Photos from the image-classification dataset "Holberton-ML-RockPaperScissors" in the GitHub repository Blevis/Holberton-ML-RockPaperScissors. Its 3 classes are: paper, rock, scissors.

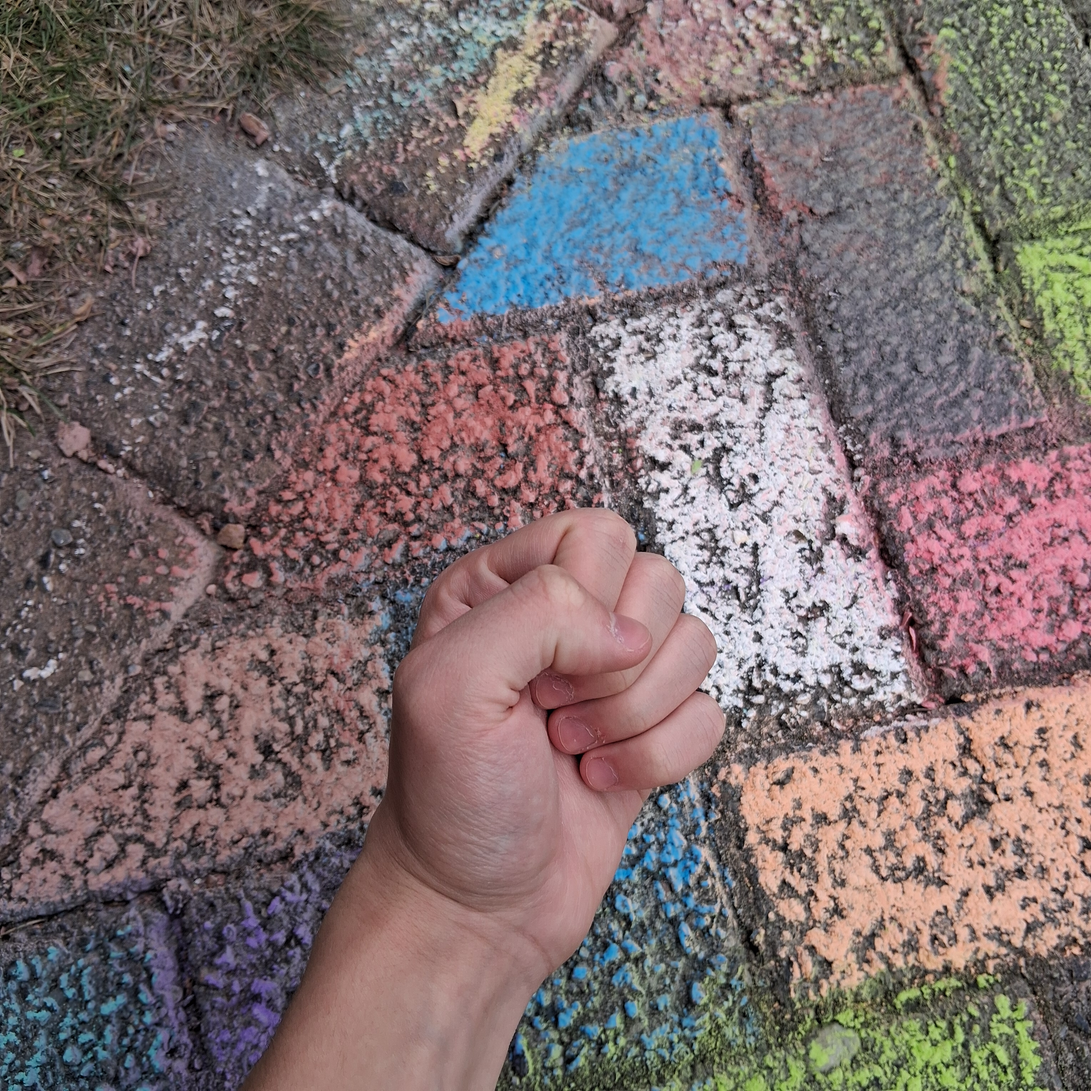
Label: rock

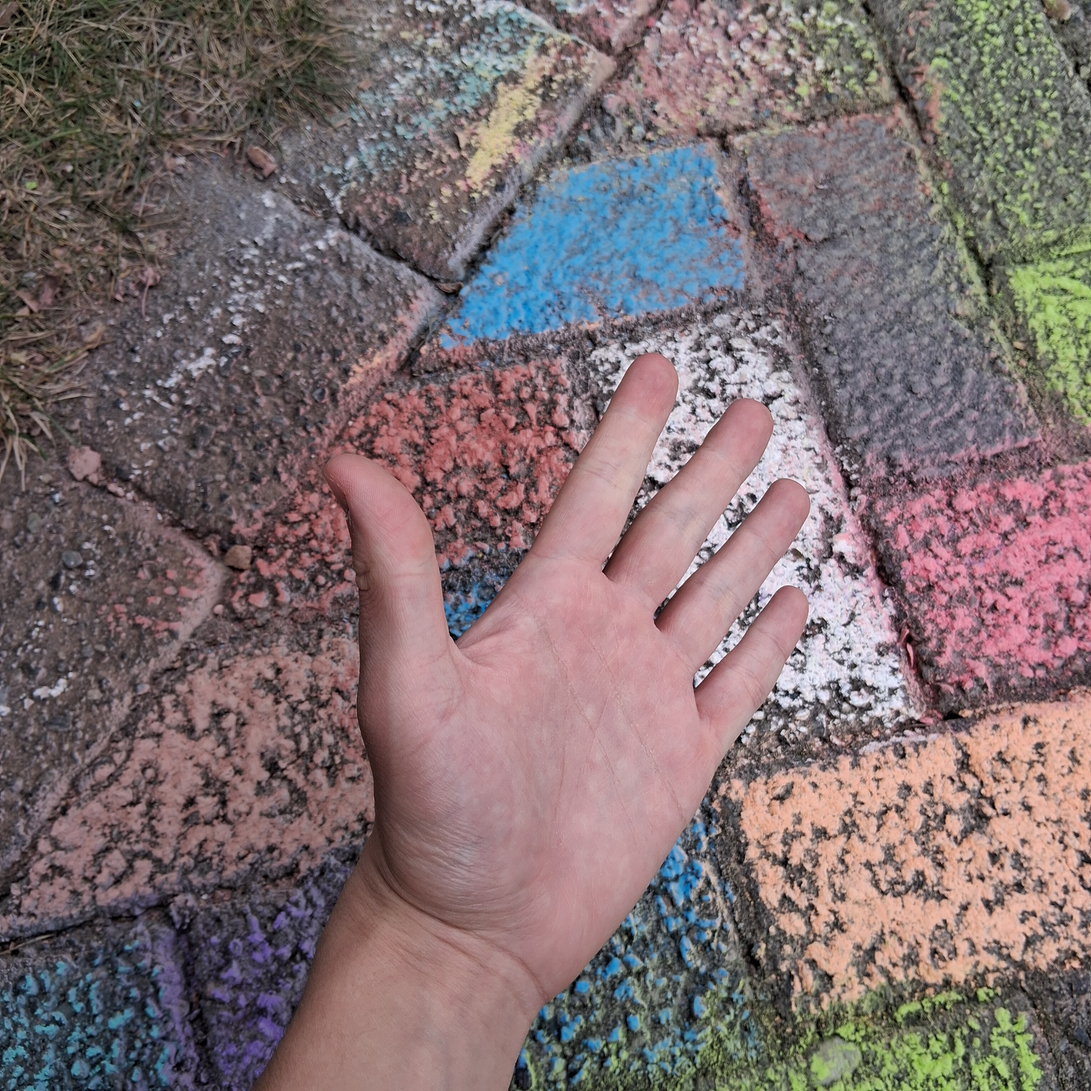
Label: paper

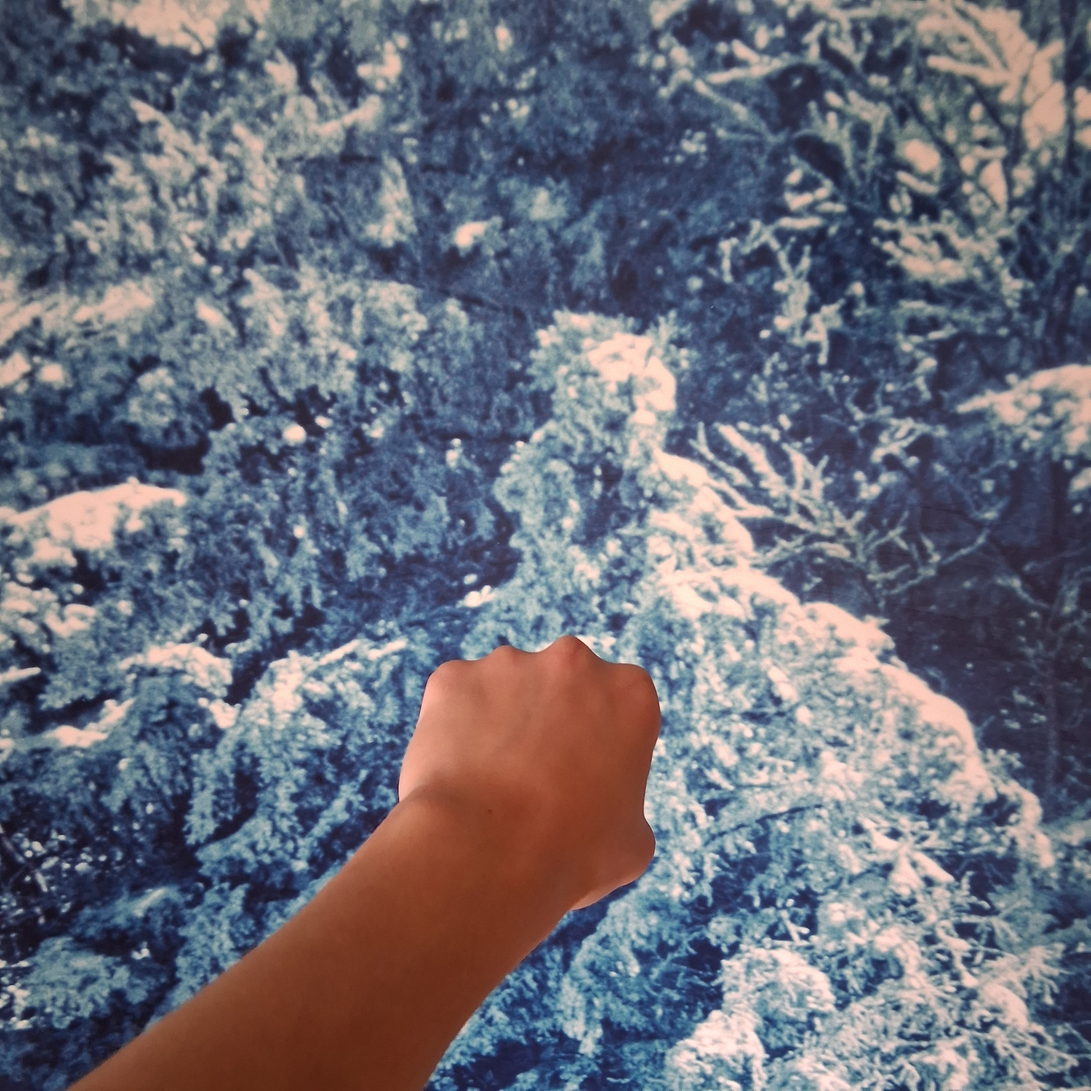
Label: rock

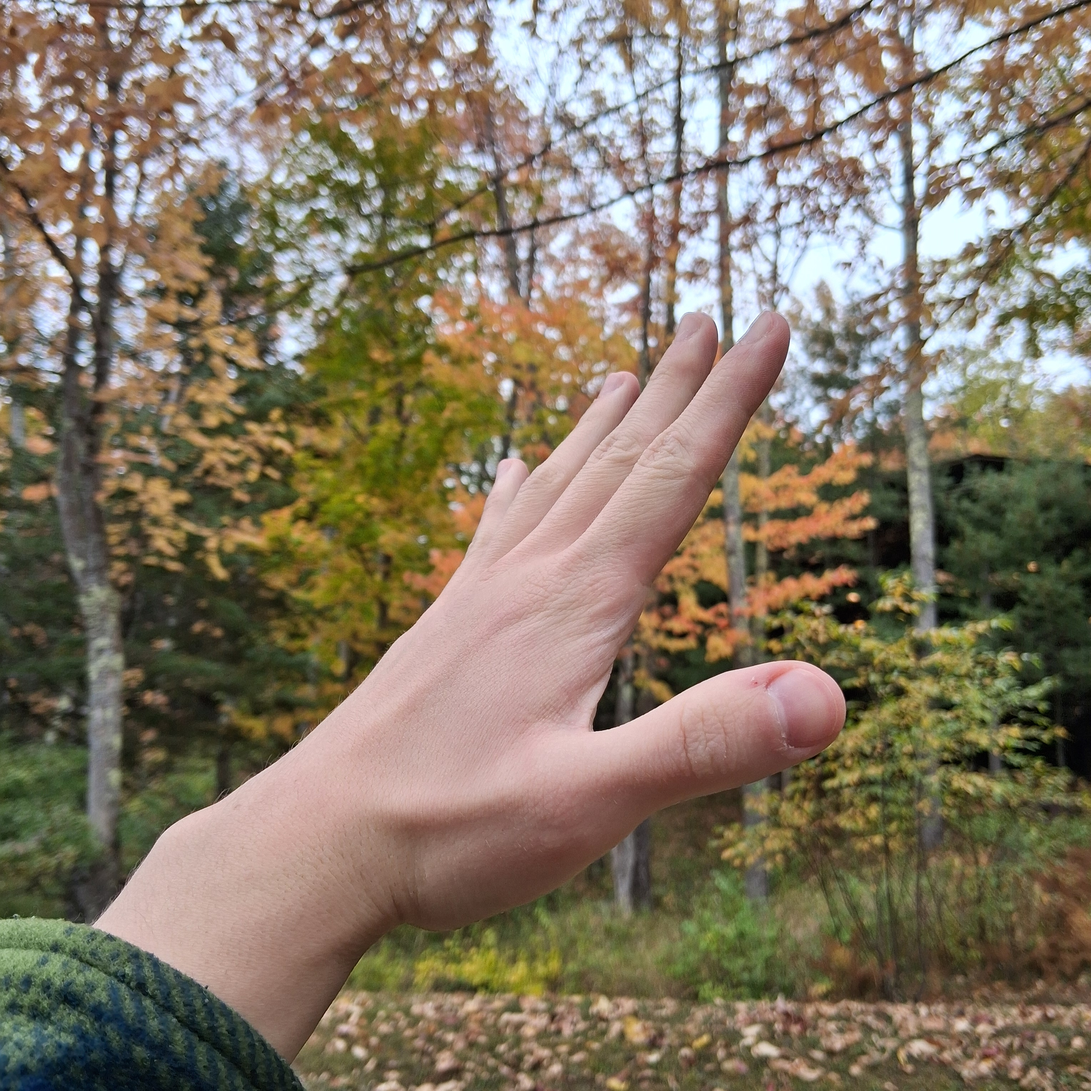
Label: paper

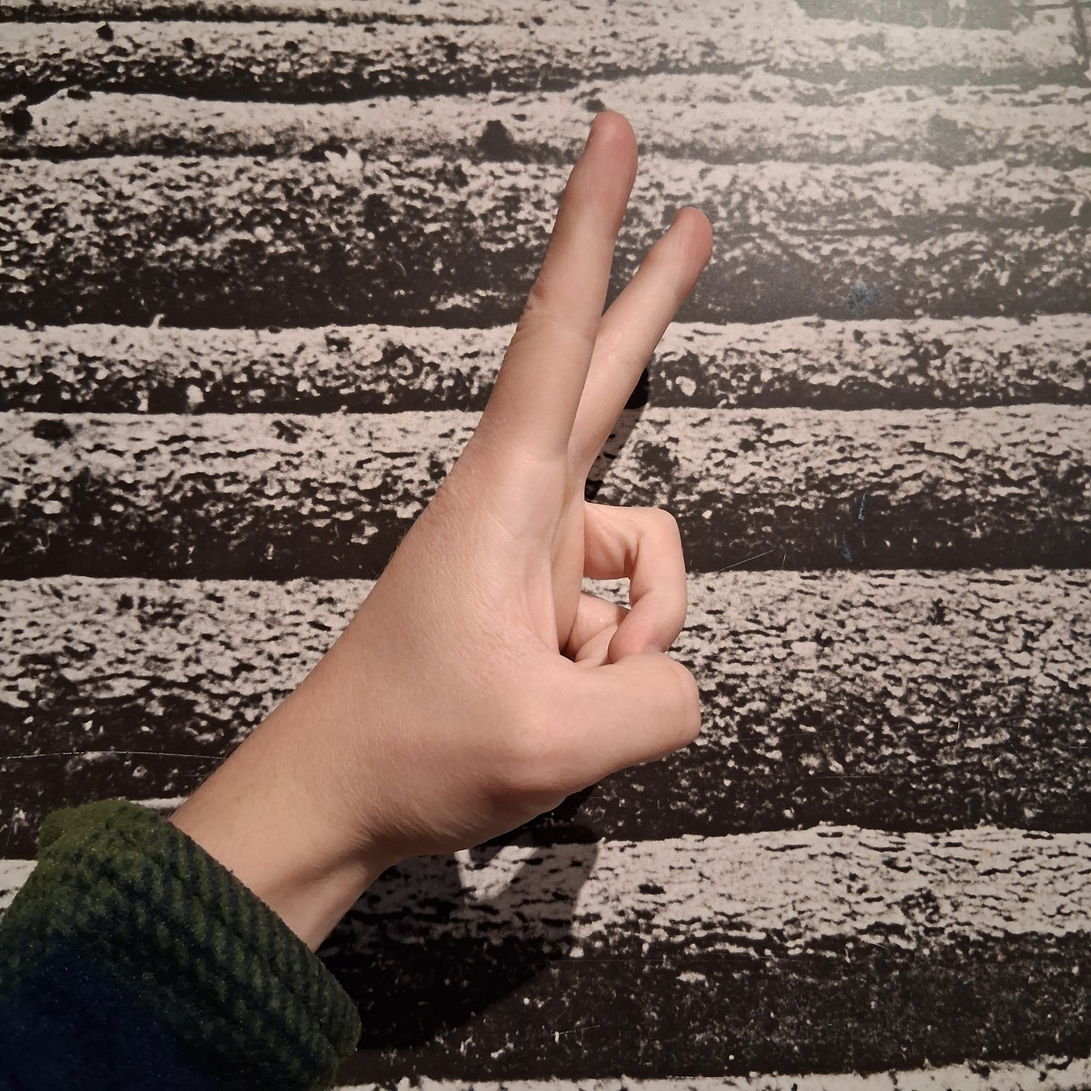
Label: scissors

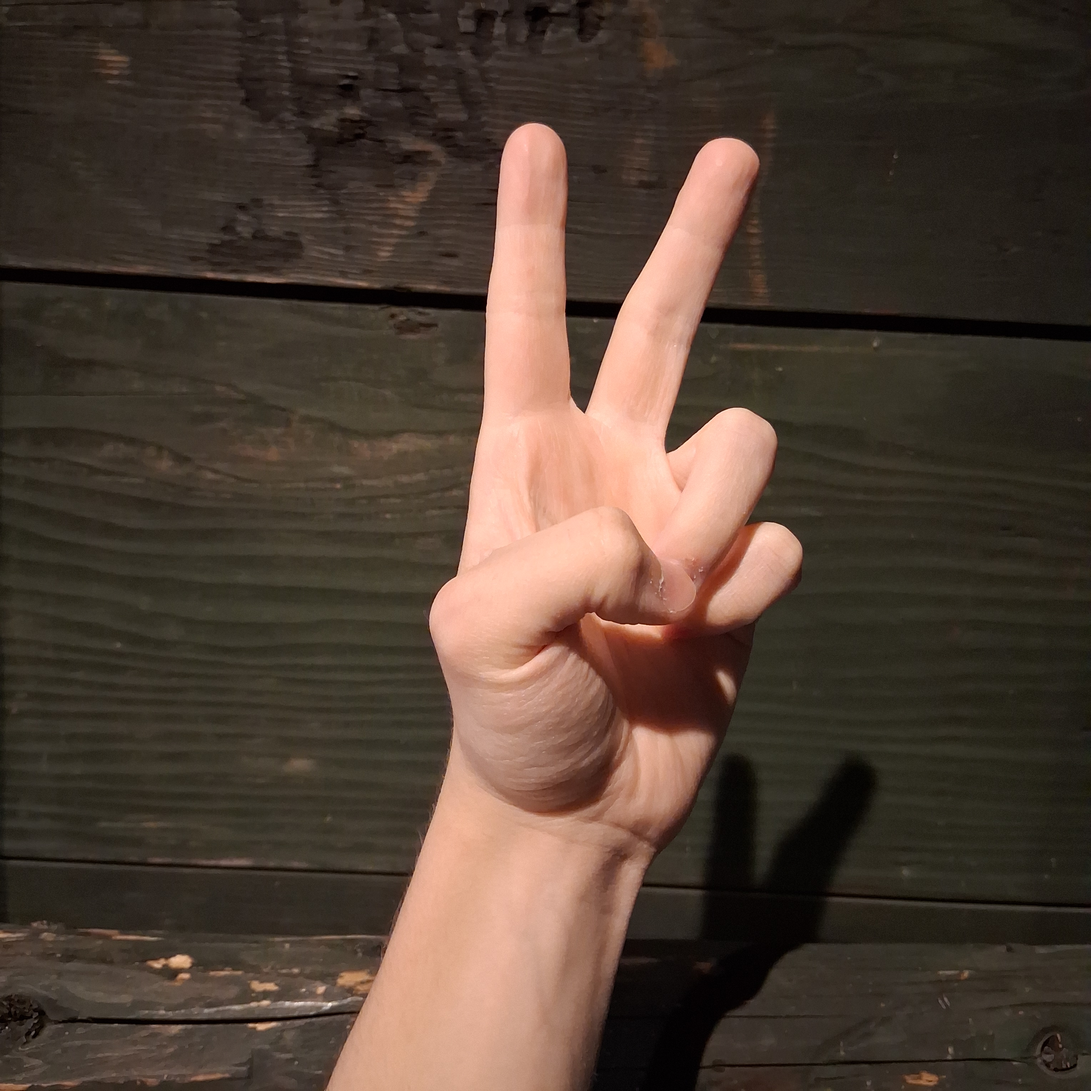
Label: scissors
